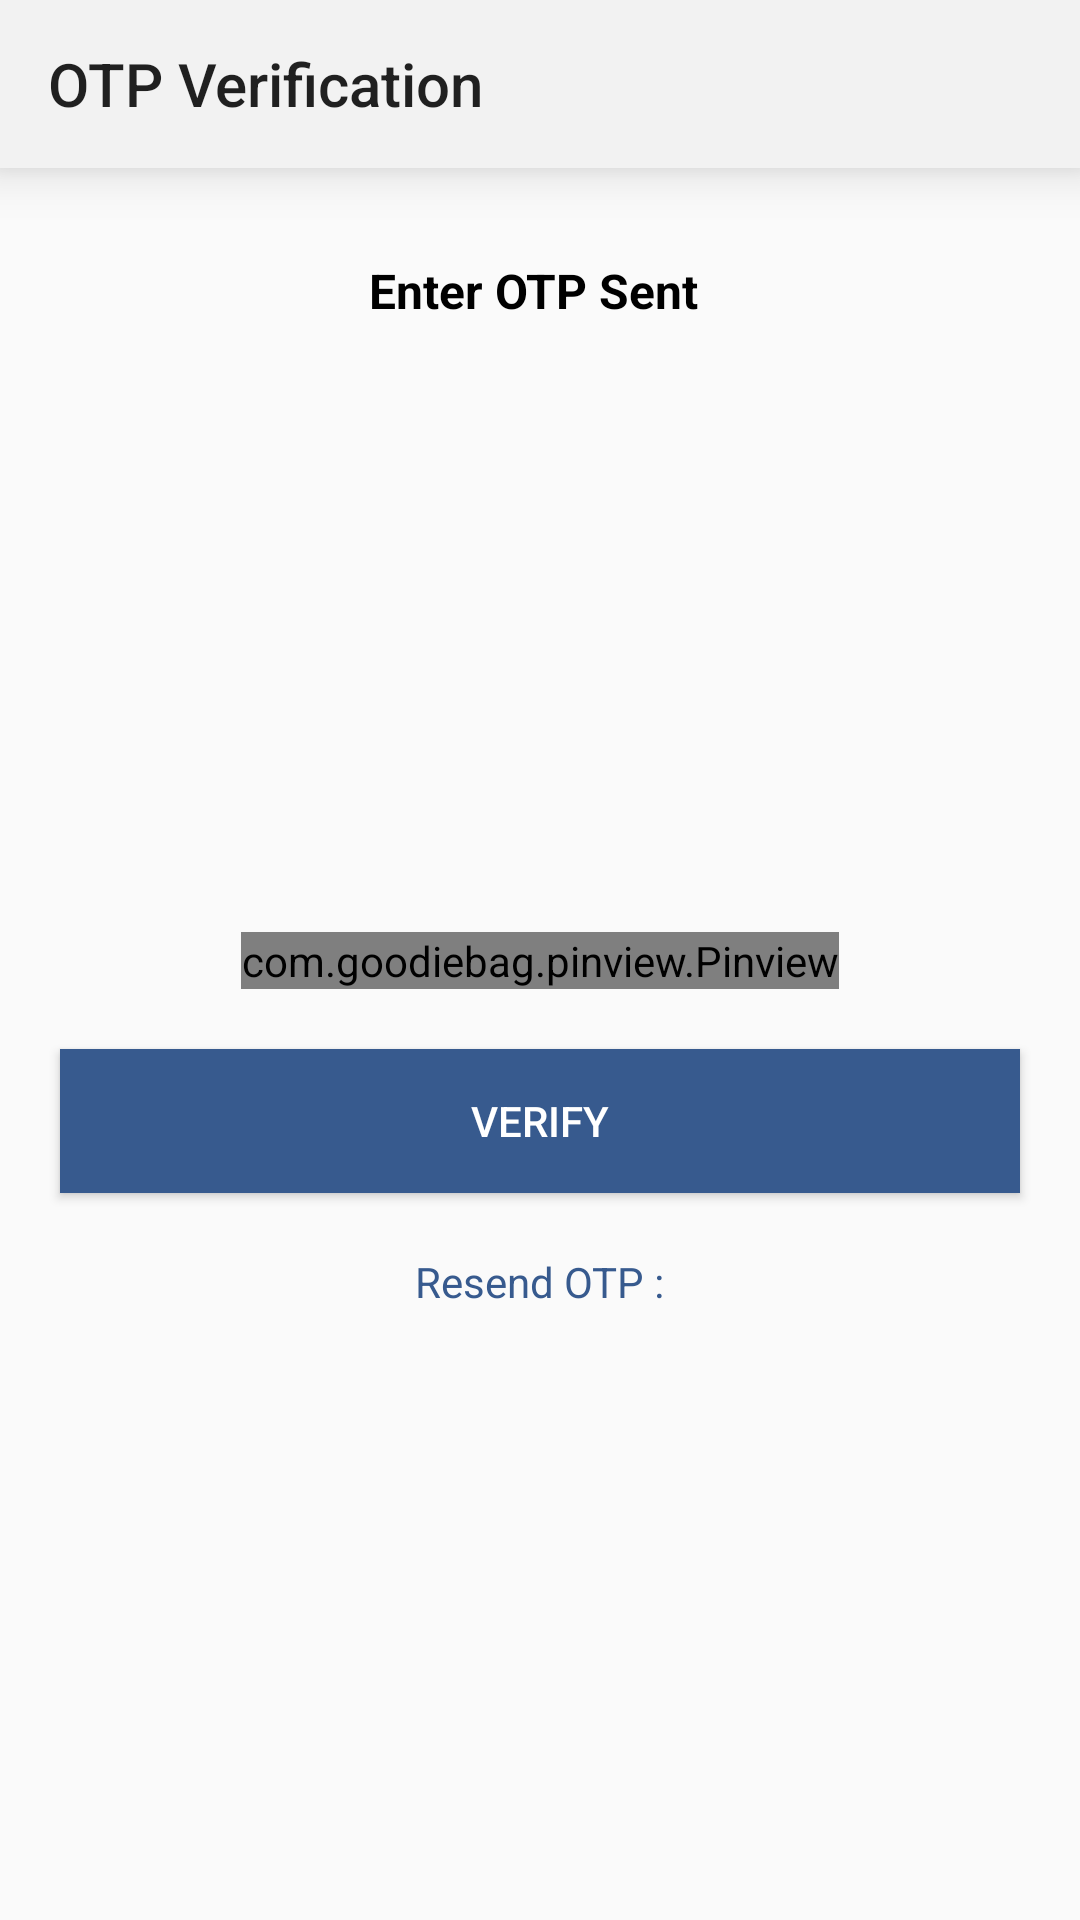

Reconstruct the res/layout file that produces this screen, plus the resources it refers to.
<!-- AndroidManifest.xml: application theme AppTheme -->
<!-- res/layout/activity_one_time_password.xml -->
<?xml version="1.0" encoding="utf-8"?>
<androidx.constraintlayout.widget.ConstraintLayout

    xmlns:android="http://schemas.android.com/apk/res/android"
    xmlns:app="http://schemas.android.com/apk/res-auto"
    xmlns:tools="http://schemas.android.com/tools"
    android:layout_width="match_parent"
    android:layout_height="match_parent"
    tools:context=".OTP_Activities.OneTimePasswordActivity">


    <androidx.appcompat.widget.Toolbar
        android:layout_width="match_parent"
        android:layout_height="wrap_content"
        app:title="OTP Verification"
        app:layout_constraintTop_toTopOf="parent"
        android:elevation="10dp"
        android:background="#f2f2f2"
        android:id="@+id/otpVerificationToolbar"/>

    <TextView
        android:layout_width="wrap_content"
        android:layout_height="wrap_content"
        android:text="Enter OTP Sent "
        android:textStyle="bold"
        android:textColor="#000"
        android:layout_margin="20dp"
        android:textSize="16sp"
        android:padding="10dp"
        android:id="@+id/otp"
        app:layout_constraintTop_toBottomOf="@+id/otpVerificationToolbar"
        app:layout_constraintLeft_toLeftOf="parent"
        app:layout_constraintRight_toRightOf="parent"/>

    <ImageView
        android:layout_width="100dp"
        android:layout_height="100dp"
        android:src="@drawable/cyberr"
        android:id="@+id/otpLogo"
        app:layout_constraintLeft_toLeftOf="parent"
        app:layout_constraintTop_toBottomOf="@+id/otp"
        android:layout_margin="80dp"
        app:layout_constraintRight_toRightOf="parent"/>


    <com.goodiebag.pinview.Pinview
        android:id="@+id/pinview"
        android:layout_width="wrap_content"
        android:layout_height="wrap_content"
        app:layout_constraintTop_toTopOf="parent"
        app:layout_constraintLeft_toLeftOf="parent"
        style="@style/PinViewStyle"
        app:layout_constraintBottom_toBottomOf="parent"
        app:layout_constraintRight_toRightOf="parent"
        app:pinWidth="40dp"
        app:pinHeight="40dp"
        android:layout_margin="10dp"
        app:pinLength="4"
        app:cursorVisible="true"
        app:hint="*"
        app:layout_constraintTop_toBottomOf="@+id/otpLogo"
        app:inputType="number"
        app:password="false"/>

    <Button
        android:layout_width="match_parent"
        android:layout_height="wrap_content"
        android:text="Verify"
        android:background="@color/colorBackground"
        android:textColor="#fff"
        android:id="@+id/verifyButton"
        android:layout_margin="20dp"
        app:layout_constraintTop_toBottomOf="@+id/pinview"/>

    <TextView
        android:layout_width="wrap_content"
        android:layout_height="wrap_content"
        app:layout_constraintLeft_toLeftOf="parent"
        app:layout_constraintRight_toRightOf="parent"
        android:layout_margin="10dp"
        android:textSize="14sp"
        android:padding="10dp"
        android:id="@+id/textViewTimer"
        android:textColor="@color/colorBackground"
        app:layout_constraintTop_toBottomOf="@+id/verifyButton"
        android:text="Resend OTP :"/>


    <TextView
        android:layout_width="wrap_content"
        android:layout_height="wrap_content"
        app:layout_constraintLeft_toLeftOf="parent"
        app:layout_constraintRight_toRightOf="parent"
        android:layout_margin="10dp"
        android:textSize="14sp"
        android:padding="10dp"
        android:visibility="gone"
        android:background="@drawable/text_background"
        android:id="@+id/textViewGoToGmail"
        android:textColor="@color/colorBackground"
        app:layout_constraintTop_toBottomOf="@+id/textViewTimer"
        android:text="Check in Email"/>


</androidx.constraintlayout.widget.ConstraintLayout>
<!-- resources referenced by this layout -->
<resources>
  <color name="colorBackground">#375A8E</color>
  <!-- drawable text_background (drawable) -->
  <?xml version="1.0" encoding="utf-8"?>
  <selector xmlns:android="http://schemas.android.com/apk/res/android">
  
      <item>
  
          <shape>
  
              <corners
                  android:radius="10dp"/>
              <stroke
                  android:width="1dp"
                  android:color="@color/colorBackground"/>
  
          </shape>
  
  
      </item>
  
  </selector>
  <style name="PinViewStyle" parent="@style/Theme.AppCompat">
          <item name="android:textColor">@color/colorBackground</item>
          <item name="android:background">#fff</item>
          <item name="colorAccent">#000</item>
      </style>
  <style name="AppTheme" parent="Theme.AppCompat.Light.NoActionBar">
          
          <item name="colorPrimary">@color/colorBackground</item>
          <item name="colorPrimaryDark">@color/colorBackground</item>
          <item name="colorAccent">#fff</item>
      </style>
</resources>
